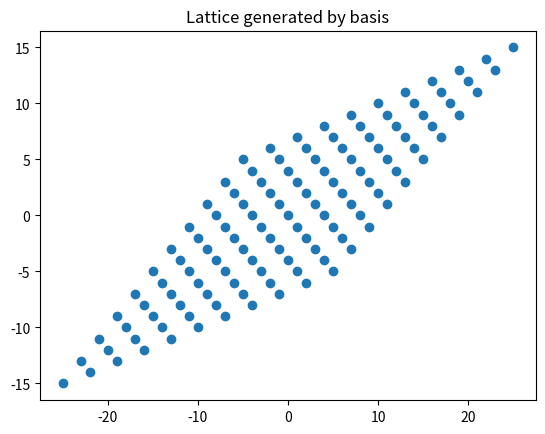

The script that saved this image:

import numpy as np
import matplotlib.pyplot as plt

basis = np.array([[3,1],[2,2]])
pts = []
for x in range(-5,6):
    for y in range(-5,6):
        pts.append(x*basis[0] + y*basis[1])

pts = np.array(pts)
plt.scatter(pts[:,0], pts[:,1])
plt.title("Lattice generated by basis")
plt.show()
